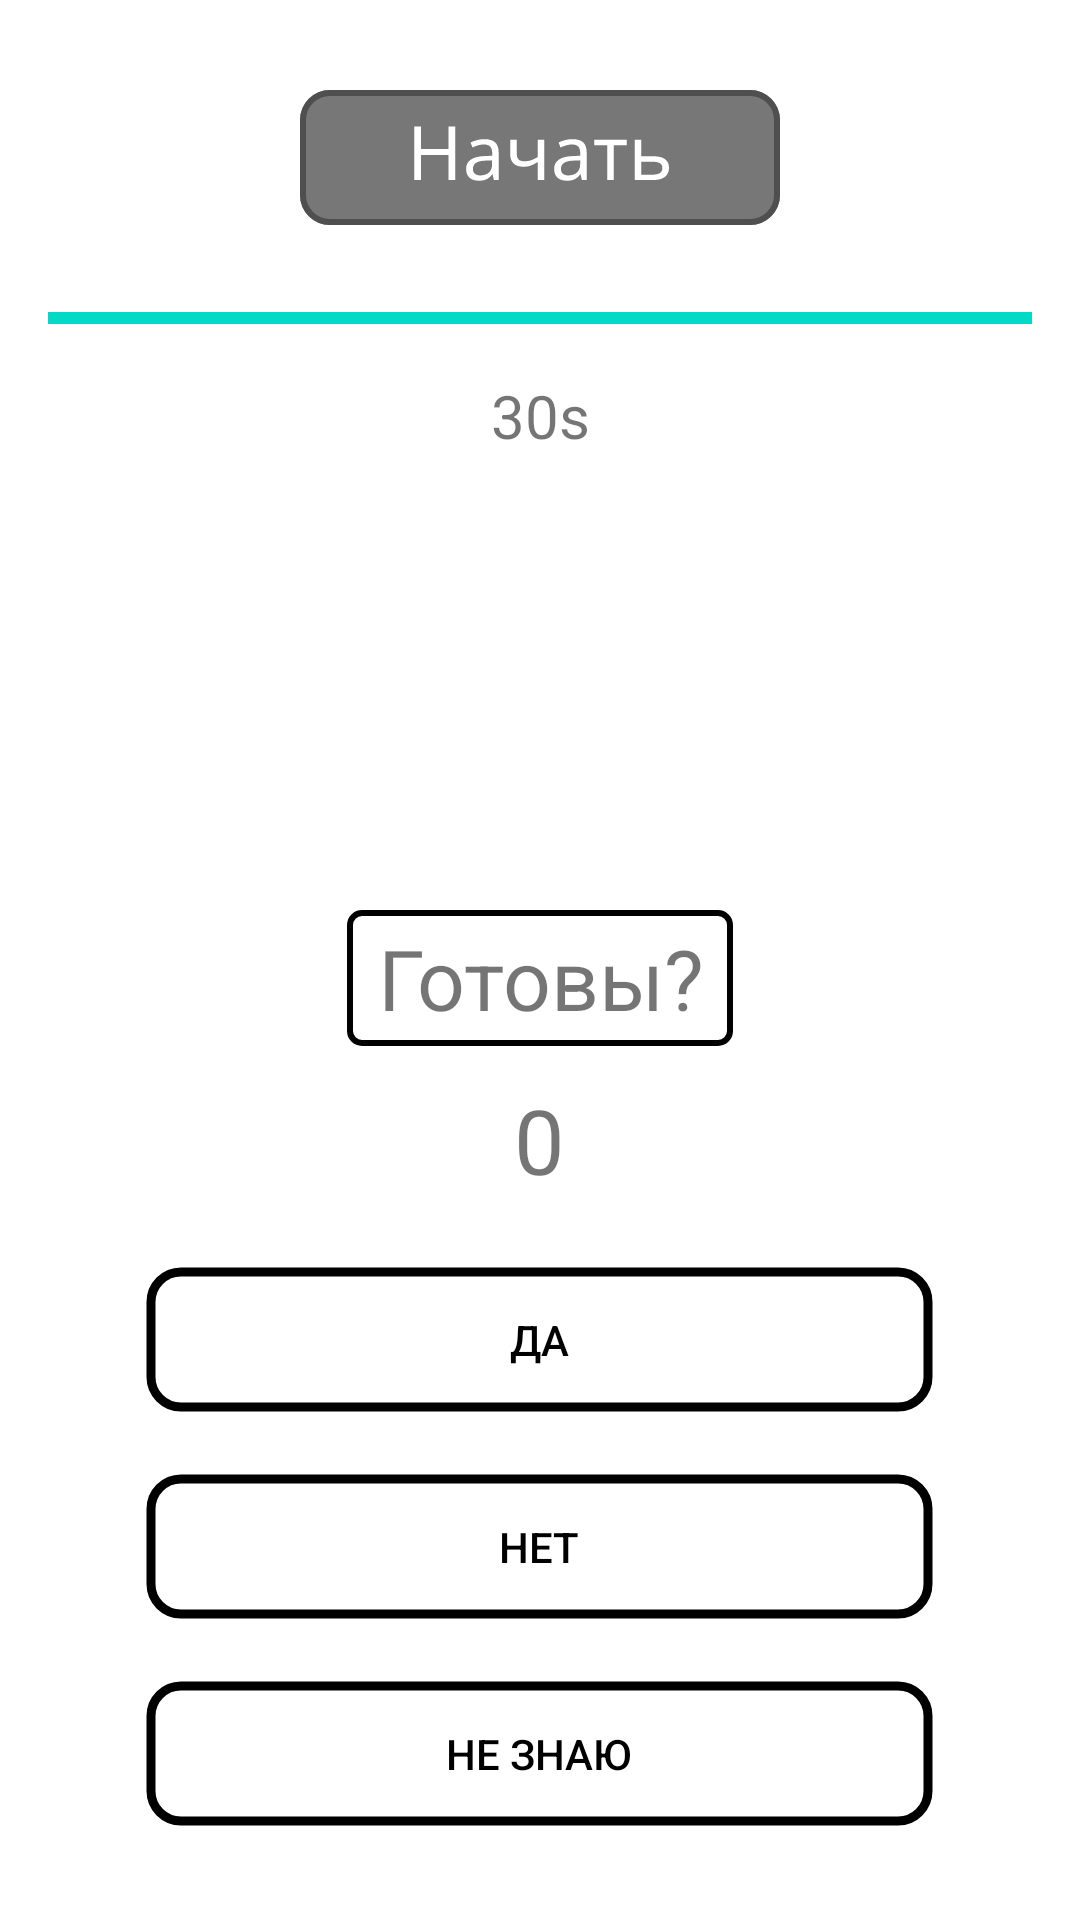

Reconstruct the res/layout file that produces this screen, plus the resources it refers to.
<!-- AndroidManifest.xml: application theme Theme.SynoMProjectKotlin -->
<!-- res/layout/fragment_definition.xml -->
<?xml version="1.0" encoding="utf-8"?>
<FrameLayout xmlns:android="http://schemas.android.com/apk/res/android"
    xmlns:tools="http://schemas.android.com/tools"
    android:layout_width="match_parent"
    android:layout_height="match_parent"
    tools:context=".SynomFragment">

    <RelativeLayout
        android:layout_width="match_parent"
        android:layout_height="match_parent">

        <android.widget.Button
            android:id="@+id/btnStart"
            android:layout_width="wrap_content"
            android:layout_height="wrap_content"
            android:layout_centerHorizontal="true"
            android:layout_marginTop="30dp"
            android:background="@drawable/start_button"
            android:textColor="@android:color/white" />

        <ProgressBar
            android:id="@+id/timeSlider"
            android:layout_width="match_parent"
            android:layout_height="wrap_content"
            android:layout_below="@id/btnStart"
            android:layout_marginTop="20dp"
            android:layout_marginStart="16dp"
            android:layout_marginEnd="16dp"
            style="?android:attr/progressBarStyleHorizontal"
            android:max="30"
            android:progress="30" />

        <TextView
            android:id="@+id/timerText"
            android:layout_width="wrap_content"
            android:layout_height="wrap_content"
            android:layout_below="@+id/timeSlider"
            android:layout_alignParentStart="true"
            android:layout_alignParentEnd="true"
            android:layout_marginStart="144dp"
            android:layout_marginTop="11dp"
            android:layout_marginEnd="144dp"
            android:text="30s"
            android:textAlignment="center"
            android:textSize="20sp" />

        <TextView
            android:id="@+id/randomText"
            android:layout_width="wrap_content"
            android:layout_height="wrap_content"
            android:layout_above="@+id/scoreText"
            android:layout_marginTop="50dp"
            android:layout_marginBottom="11dp"
            android:layout_centerHorizontal="true"
            android:text="Готовы?"
            android:background="@drawable/black_border"
            android:textAlignment="center"
            android:textSize="28sp" />

        <TextView
            android:id="@+id/scoreText"
            android:layout_width="wrap_content"
            android:layout_height="wrap_content"
            android:layout_above="@+id/option1"
            android:layout_marginBottom="22dp"
            android:text="0"
            android:layout_centerHorizontal="true"
            android:textAlignment="center"
            android:textSize="30sp" />

        <android.widget.Button
            android:id="@+id/option1"
            android:layout_width="wrap_content"
            android:layout_height="wrap_content"
            android:layout_above="@+id/option2"
            android:layout_marginBottom="20dp"
            android:background="@drawable/button_options_style_enable"
            android:enabled="false"
            android:layout_centerHorizontal="true"
            android:text="Да"
            android:textColor="@color/black" />

        <android.widget.Button
            android:id="@+id/option3"
            android:layout_width="wrap_content"
            android:layout_height="wrap_content"
            android:layout_alignParentBottom="true"
            android:layout_marginBottom="31dp"
            android:background="@drawable/button_options_style_enable"
            android:enabled="false"
            android:layout_centerHorizontal="true"
            android:text="Не знаю"
            android:textColor="@color/black" />

        <android.widget.Button
            android:id="@+id/option2"
            android:layout_width="wrap_content"
            android:layout_height="wrap_content"
            android:layout_above="@+id/option3"
            android:layout_marginBottom="20dp"
            android:background="@drawable/button_options_style_enable"
            android:enabled="false"
            android:layout_centerHorizontal="true"
            android:text="Нет"
            android:textColor="@color/black" />

    </RelativeLayout>

</FrameLayout>
<!-- resources referenced by this layout -->
<resources>
  <color name="black">#FF000000</color>
  <!-- drawable black_border (drawable) -->
  <?xml version="1.0" encoding="utf-8"?>
  <shape xmlns:android="http://schemas.android.com/apk/res/android">
      <solid android:color="@android:color/transparent"/>
      <stroke
          android:width="2dp"
          android:color="@android:color/black"/>
      <padding
          android:left="10dp"
          android:top="4dp"
          android:right="10dp"
          android:bottom="4dp"/>
      <corners android:radius="4dp"/>
  </shape>
  <!-- drawable button_options_style_enable (drawable) -->
  <vector xmlns:android="http://schemas.android.com/apk/res/android"
      android:width="263dp"
      android:height="49dp"
      android:viewportWidth="263"
      android:viewportHeight="49">
    <path
        android:pathData="M12,2L251,2A10,10 0,0 1,261 12L261,37A10,10 0,0 1,251 47L12,47A10,10 0,0 1,2 37L2,12A10,10 0,0 1,12 2z"
        android:strokeWidth="3"
        android:fillColor="#00000000"
        android:strokeColor="#000000"/>
  </vector>
  <!-- drawable start_button: vector/xml drawable (drawable, 3360 chars, omitted) -->
  <style name="Theme.SynoMProjectKotlin" parent="Theme.MaterialComponents.DayNight.NoActionBar">
          <item name="android:windowIsTranslucent">true</item>
          
          <item name="colorPrimary">@color/purple_500</item>
          <item name="colorPrimaryVariant">@color/purple_700</item>
          <item name="colorOnPrimary">@color/white</item>
          
          <item name="colorSecondary">@color/teal_200</item>
          <item name="colorSecondaryVariant">@color/teal_700</item>
          <item name="colorOnSecondary">@color/black</item>
          
          <item name="android:statusBarColor">?attr/colorPrimaryVariant</item>
          
      </style>
  <color name="purple_500">#FF6200EE</color>
  <color name="purple_700">#FF3700B3</color>
  <color name="white">#FFFFFFFF</color>
  <color name="teal_200">#FF03DAC5</color>
  <color name="teal_700">#FF018786</color>
</resources>
